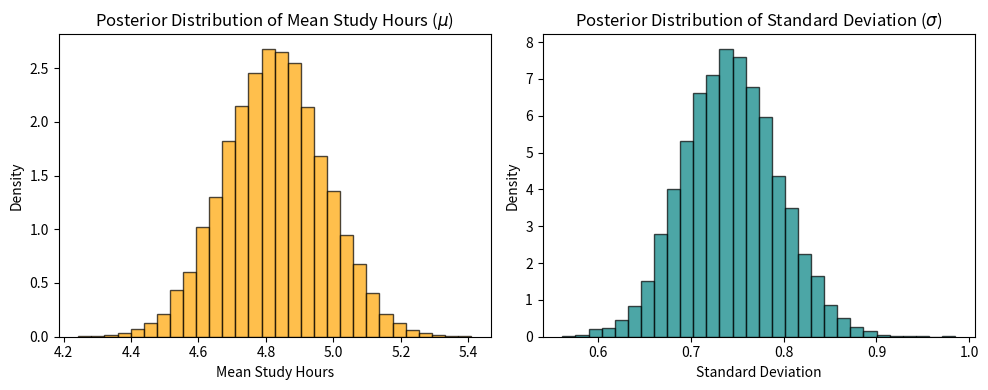
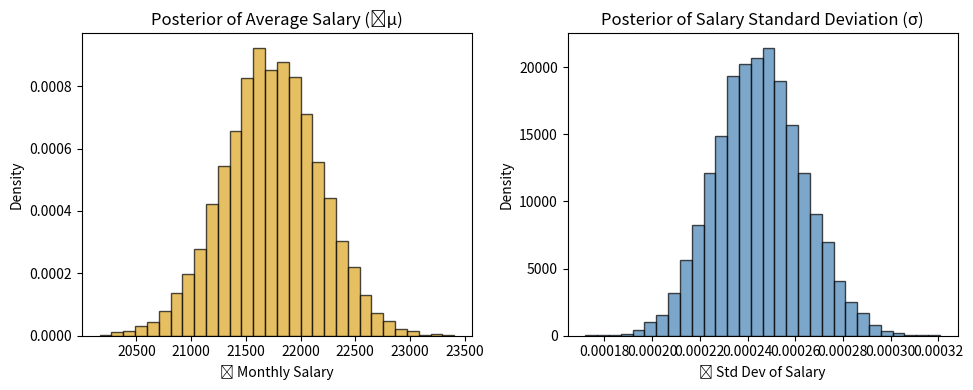
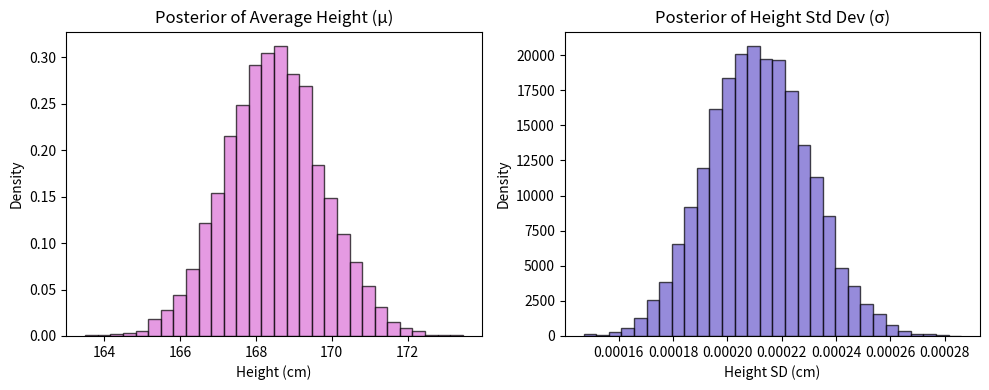

Python code for these plots, in order:
# Bayesian Analysis of Study Hours for Students
# This code simulates a Bayesian model to estimate the average number of study hours per day for students.
import numpy as np
import matplotlib.pyplot as plt
import scipy.stats as stats

bold_start = "\033[1m"
bold_end = "\033[0m"

print(f"{bold_start}Problem 1:{bold_end}\nThis Bayesian model estimates the average number of study hours per day for students. We start with a prior belief that the average is 4 hours, and update this belief after collecting data from 100 students.")

# Step 1: Prior beliefs about the population
prior_mu = 4 # Prior belief about average study hours (mean)
prior_precision = 1 # Precision = 1/variance (small precision = uncertain prior)

prior_sigma_alpha = 2 # Prior shape for variance
prior_sigma_beta = 2 # Prior scale for variance (used for gamma distribution)

# Step 2: Simulate observed data (real-world sample)
np.random.seed(42) # Ensures reproducibility
true_mu = 5 # True unknown average study hours
true_sigma = 1.5 # True unknown standard deviation

n = 100 # Sample size = number of students
data = np.random.normal(loc=true_mu, scale=true_sigma, size=n)  # Sample data from true distribution

# Step 3: Update posterior parameters for mean (using Normal distribution)
posterior_precision = prior_precision + n / true_sigma**2
posterior_mu = (prior_precision * prior_mu + np.sum(data) / true_sigma**2) / posterior_precision

# Step 4: Update posterior parameters for variance (using Gamma distribution)
posterior_sigma_alpha = prior_sigma_alpha + n / 2
posterior_sigma_beta = prior_sigma_beta + np.sum((data - np.mean(data)) ** 2) / 2

# Step 5: Sample from posterior distributions
posterior_mu_samples = np.random.normal(posterior_mu, 1 / np.sqrt(posterior_precision), size=10000)
posterior_sigma_samples = np.sqrt(np.random.gamma(posterior_sigma_alpha, 1 / posterior_sigma_beta, size=10000))

# Step 6: Plotting posterior distributions
plt.figure(figsize=(10, 4))

# Posterior for mean study hours
plt.subplot(1, 2, 1)
plt.hist(posterior_mu_samples, bins=30, density=True, color='orange', edgecolor='black', alpha=0.7)
plt.title('Posterior Distribution of Mean Study Hours ($\mu$)')
plt.xlabel('Mean Study Hours')
plt.ylabel('Density')

# Posterior for standard deviation
plt.subplot(1, 2, 2)
plt.hist(posterior_sigma_samples, bins=30, density=True, color='teal', edgecolor='black', alpha=0.7)
plt.title('Posterior Distribution of Standard Deviation ($\sigma$)')
plt.xlabel('Standard Deviation')
plt.ylabel('Density')

plt.tight_layout()
plt.show()

# Step 7: Summary statistics
print("Mean of μ (study hours):", np.mean(posterior_mu_samples))
print("Std Dev of μ:", np.std(posterior_mu_samples))
print("Mean of σ:", np.mean(posterior_sigma_samples))
print("Std Dev of σ:", np.std(posterior_sigma_samples))


# Bayesian Estimation of Fresh Graduate Monthly Salaries
# This model uses Bayesian inference to estimate the true average monthly salary and its uncertainty among fresh graduates.
print(f"\n\n{bold_start}Problem 2:{bold_end}\nThe goal is to estimate the average monthly salary of fresh graduates using Bayesian inference. We begin with a prior assumption (₱20,000) and refine it using data from 80 graduates.")

# Prior beliefs
prior_mu = 20000 # Prior belief of average salary
prior_precision = 1 / 5000**2  # Variance = 5000^2 => Precision = 1/variance

prior_sigma_alpha = 3
prior_sigma_beta = 2e7# Chosen to reflect moderate uncertainty

# Simulated observed data
np.random.seed(7)
true_mu = 22000
true_sigma = 4000
n = 80

data = np.random.normal(loc=true_mu, scale=true_sigma, size=n)

# Posterior for μ
posterior_precision = prior_precision + n / true_sigma**2
posterior_mu = (prior_precision * prior_mu + np.sum(data) / true_sigma**2) / posterior_precision

# Posterior for σ
posterior_sigma_alpha = prior_sigma_alpha + n / 2
posterior_sigma_beta = posterior_sigma_beta + np.sum((data - np.mean(data))**2) / 2

# Sampling
mu_samples = np.random.normal(posterior_mu, 1 / np.sqrt(posterior_precision), size=10000)
sigma_samples = np.sqrt(np.random.gamma(posterior_sigma_alpha, 1 / posterior_sigma_beta, size=10000))

# Plotting
plt.figure(figsize=(10, 4))

plt.subplot(1, 2, 1)
plt.hist(mu_samples, bins=30, density=True, color='goldenrod', edgecolor='black', alpha=0.7)
plt.title('Posterior of Average Salary (₱μ)')
plt.xlabel('₱ Monthly Salary')
plt.ylabel('Density')

plt.subplot(1, 2, 2)
plt.hist(sigma_samples, bins=30, density=True, color='steelblue', edgecolor='black', alpha=0.7)
plt.title('Posterior of Salary Standard Deviation (σ)')
plt.xlabel('₱ Std Dev of Salary')
plt.ylabel('Density')

plt.tight_layout()
plt.show()

print("Estimated Mean Salary:", np.mean(mu_samples))
print("Estimated Std Dev of Mean:", np.std(mu_samples))
print("Estimated Salary SD:", np.mean(sigma_samples))
print("SD of Salary SD:", np.std(sigma_samples))


# Bayesian Estimation of Average Height of College Students
# This analysis updates prior beliefs about the average height of college students using a Bayesian framework.
print(f"\n\n{bold_start}Problem 3:{bold_end}\nEstimate the true average height of college students using Bayesian inference. We begin with a prior belief that students are ~165 cm tall, and refine this based on measurements from 60 students.")

# Prior belief
prior_mu = 165
prior_precision = 1 / 15**2 # SD = 15cm → low precision

prior_sigma_alpha = 2
prior_sigma_beta = 100 # Loose belief for variance

# Simulated data
np.random.seed(21)
true_mu = 168
true_sigma = 10
n = 60
data = np.random.normal(loc=true_mu, scale=true_sigma, size=n)

# Posterior for μ
posterior_precision = prior_precision + n / true_sigma**2
posterior_mu = (prior_precision * prior_mu + np.sum(data) / true_sigma**2) / posterior_precision

# Posterior for σ
posterior_sigma_alpha = prior_sigma_alpha + n / 2
posterior_sigma_beta = posterior_sigma_beta + np.sum((data - np.mean(data))**2) / 2

# Samples
mu_samples = np.random.normal(posterior_mu, 1 / np.sqrt(posterior_precision), size=10000)
sigma_samples = np.sqrt(np.random.gamma(posterior_sigma_alpha, 1 / posterior_sigma_beta, size=10000))

# Plot
plt.figure(figsize=(10, 4))

plt.subplot(1, 2, 1)
plt.hist(mu_samples, bins=30, density=True, color='orchid', edgecolor='black', alpha=0.7)
plt.title('Posterior of Average Height (μ)')
plt.xlabel('Height (cm)')
plt.ylabel('Density')

plt.subplot(1, 2, 2)
plt.hist(sigma_samples, bins=30, density=True, color='slateblue', edgecolor='black', alpha=0.7)
plt.title('Posterior of Height Std Dev (σ)')
plt.xlabel('Height SD (cm)')
plt.ylabel('Density')

plt.tight_layout()
plt.show()

print("Estimated Mean Height:", np.mean(mu_samples))
print("Std Dev of Mean Height:", np.std(mu_samples))
print("Estimated Height SD:", np.mean(sigma_samples))
print("SD of Height SD:", np.std(sigma_samples))